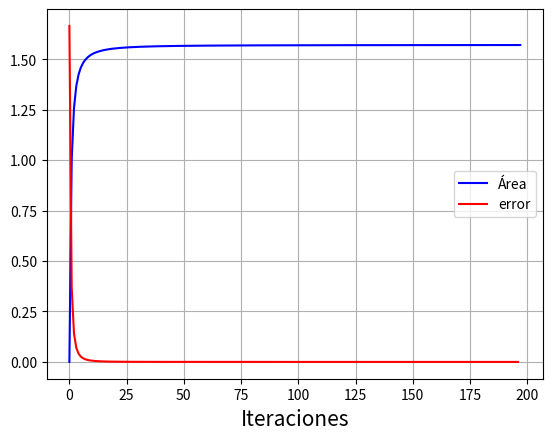

Write the Python code that produced this figure.
import matplotlib.pyplot as plt
import numpy as np

def f(x):
  return (1-x**2)**(1/2)

def integral(N):
  a = -1
  b = 1
  h = (b-a)/(N-1)
  x = a
  area = 0
  A = []
  for i in range(N):
    area += (h/2)*(f(x)+f(x+h))
    x += h
  return area

def error(list):
  error = []
  for i in range(1,len(list)):
    error.append(abs((list[i]-list[i-1])/list[i]))
  return error

m = 200
A = []

for i in range(2,m):
  A.append(integral(i))


print(f'El área bajo la curva de la intregal es {integral(i)}')
plt.plot(A,'b', label = "Área")
plt.plot(error(A), 'r', label = "error")
plt.grid(True)
plt.xlabel("Iteraciones", fontsize = 15)
plt.legend()
plt.show()